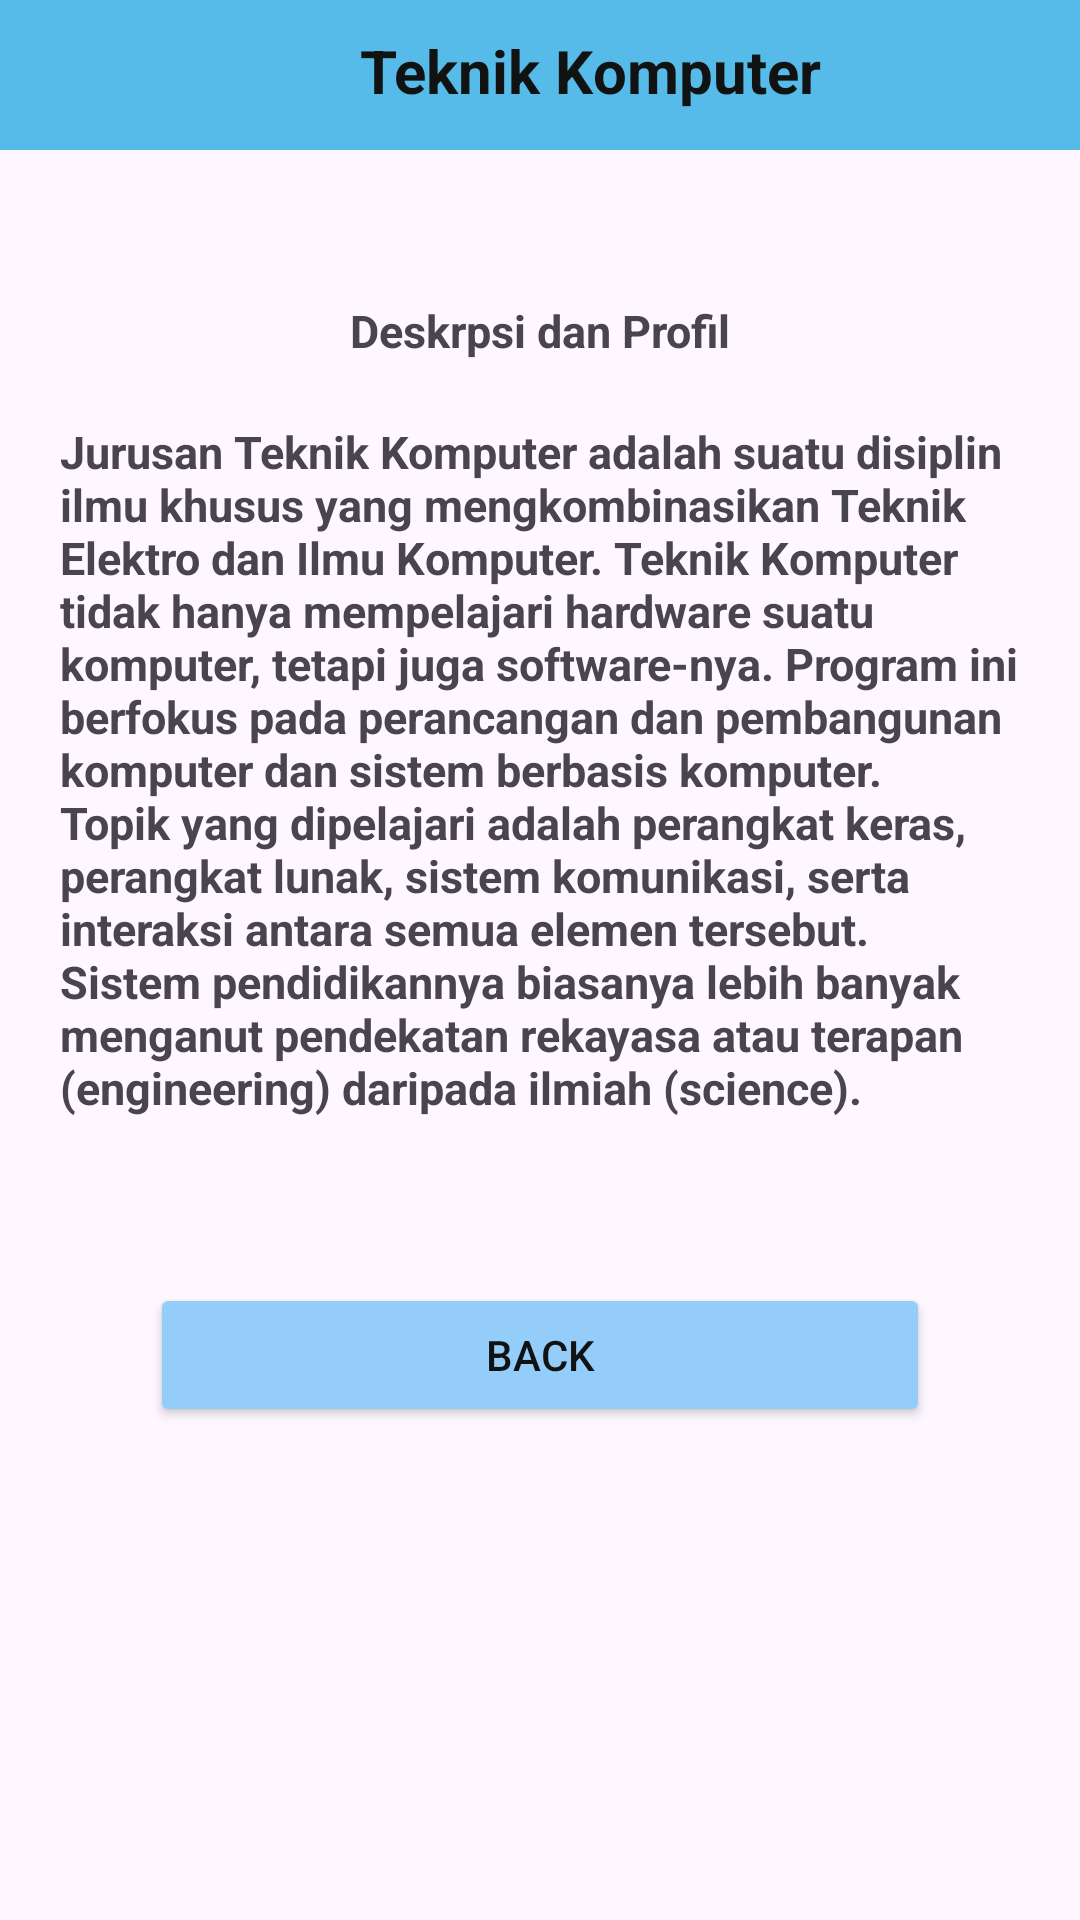

Here is an Android app screen rendered from its layout file. Give the layout XML and the strings, colors and styles it references.
<!-- AndroidManifest.xml: application theme Theme.Pnp -->
<!-- res/layout/activity_tekom.xml -->
<?xml version="1.0" encoding="utf-8"?>
<androidx.constraintlayout.widget.ConstraintLayout xmlns:android="http://schemas.android.com/apk/res/android"
    xmlns:app="http://schemas.android.com/apk/res-auto"
    xmlns:tools="http://schemas.android.com/tools"
    android:id="@+id/main"
    android:layout_width="match_parent"
    android:layout_height="match_parent"
    tools:context=".Tekom">

    <LinearLayout
        android:layout_width="match_parent"
        android:layout_height="match_parent"
        android:orientation="vertical">


        <LinearLayout
            android:layout_width="match_parent"
            android:layout_height="50dp"
            android:background="#56BBE9"
            android:orientation="horizontal">


            <TextView
                android:layout_width="match_parent"
                android:layout_height="wrap_content"
                android:layout_marginLeft="120dp"
                android:layout_marginTop="10dp"
                android:layout_marginRight="70dp"
                android:text="Teknik Komputer"
                android:textColor="#111212"
                android:textSize="20dp"
                android:textStyle="bold" />
        </LinearLayout>

        <TextView
            android:layout_width="match_parent"
            android:layout_height="wrap_content"
            android:gravity="center_horizontal"
            android:layout_marginTop="50dp"
            android:text="Deskrpsi dan Profil"
            android:textSize="15dp"
            android:textStyle="bold"/>

        <TextView
            android:layout_width="match_parent"
            android:layout_height="wrap_content"
            android:layout_marginLeft="10dp"
            android:layout_marginTop="20dp"
            android:layout_marginRight="10dp"
            android:paddingLeft="10dp"
            android:paddingRight="10dp"
            android:text="Jurusan Teknik Komputer adalah suatu disiplin ilmu khusus yang mengkombinasikan Teknik Elektro dan Ilmu Komputer. Teknik Komputer tidak hanya mempelajari hardware suatu komputer, tetapi juga software-nya. Program ini berfokus pada perancangan dan pembangunan komputer dan sistem berbasis komputer. Topik yang dipelajari adalah perangkat keras, perangkat lunak, sistem komunikasi, serta interaksi antara semua elemen tersebut. Sistem pendidikannya biasanya lebih banyak menganut pendekatan rekayasa atau terapan (engineering) daripada ilmiah (science)."
            android:textAlignment="viewStart"
            android:textSize="15sp"
            android:textStyle="bold" />


        <Button
            android:id="@+id/btnback1"
            android:layout_width="match_parent"
            android:layout_height="wrap_content"
            android:layout_marginTop="55dp"
            android:layout_marginLeft="50dp"
            android:textColor="#111212"
            android:text="Back"
            android:backgroundTint="#94CCFA"
            android:layout_marginRight="50dp"/>


    </LinearLayout>
</androidx.constraintlayout.widget.ConstraintLayout>
<!-- resources referenced by this layout -->
<resources>
  <style name="Theme.Pnp" parent="Base.Theme.Pnp" />
  <style name="Base.Theme.Pnp" parent="Theme.Material3.DayNight.NoActionBar">
          
          
      </style>
</resources>
